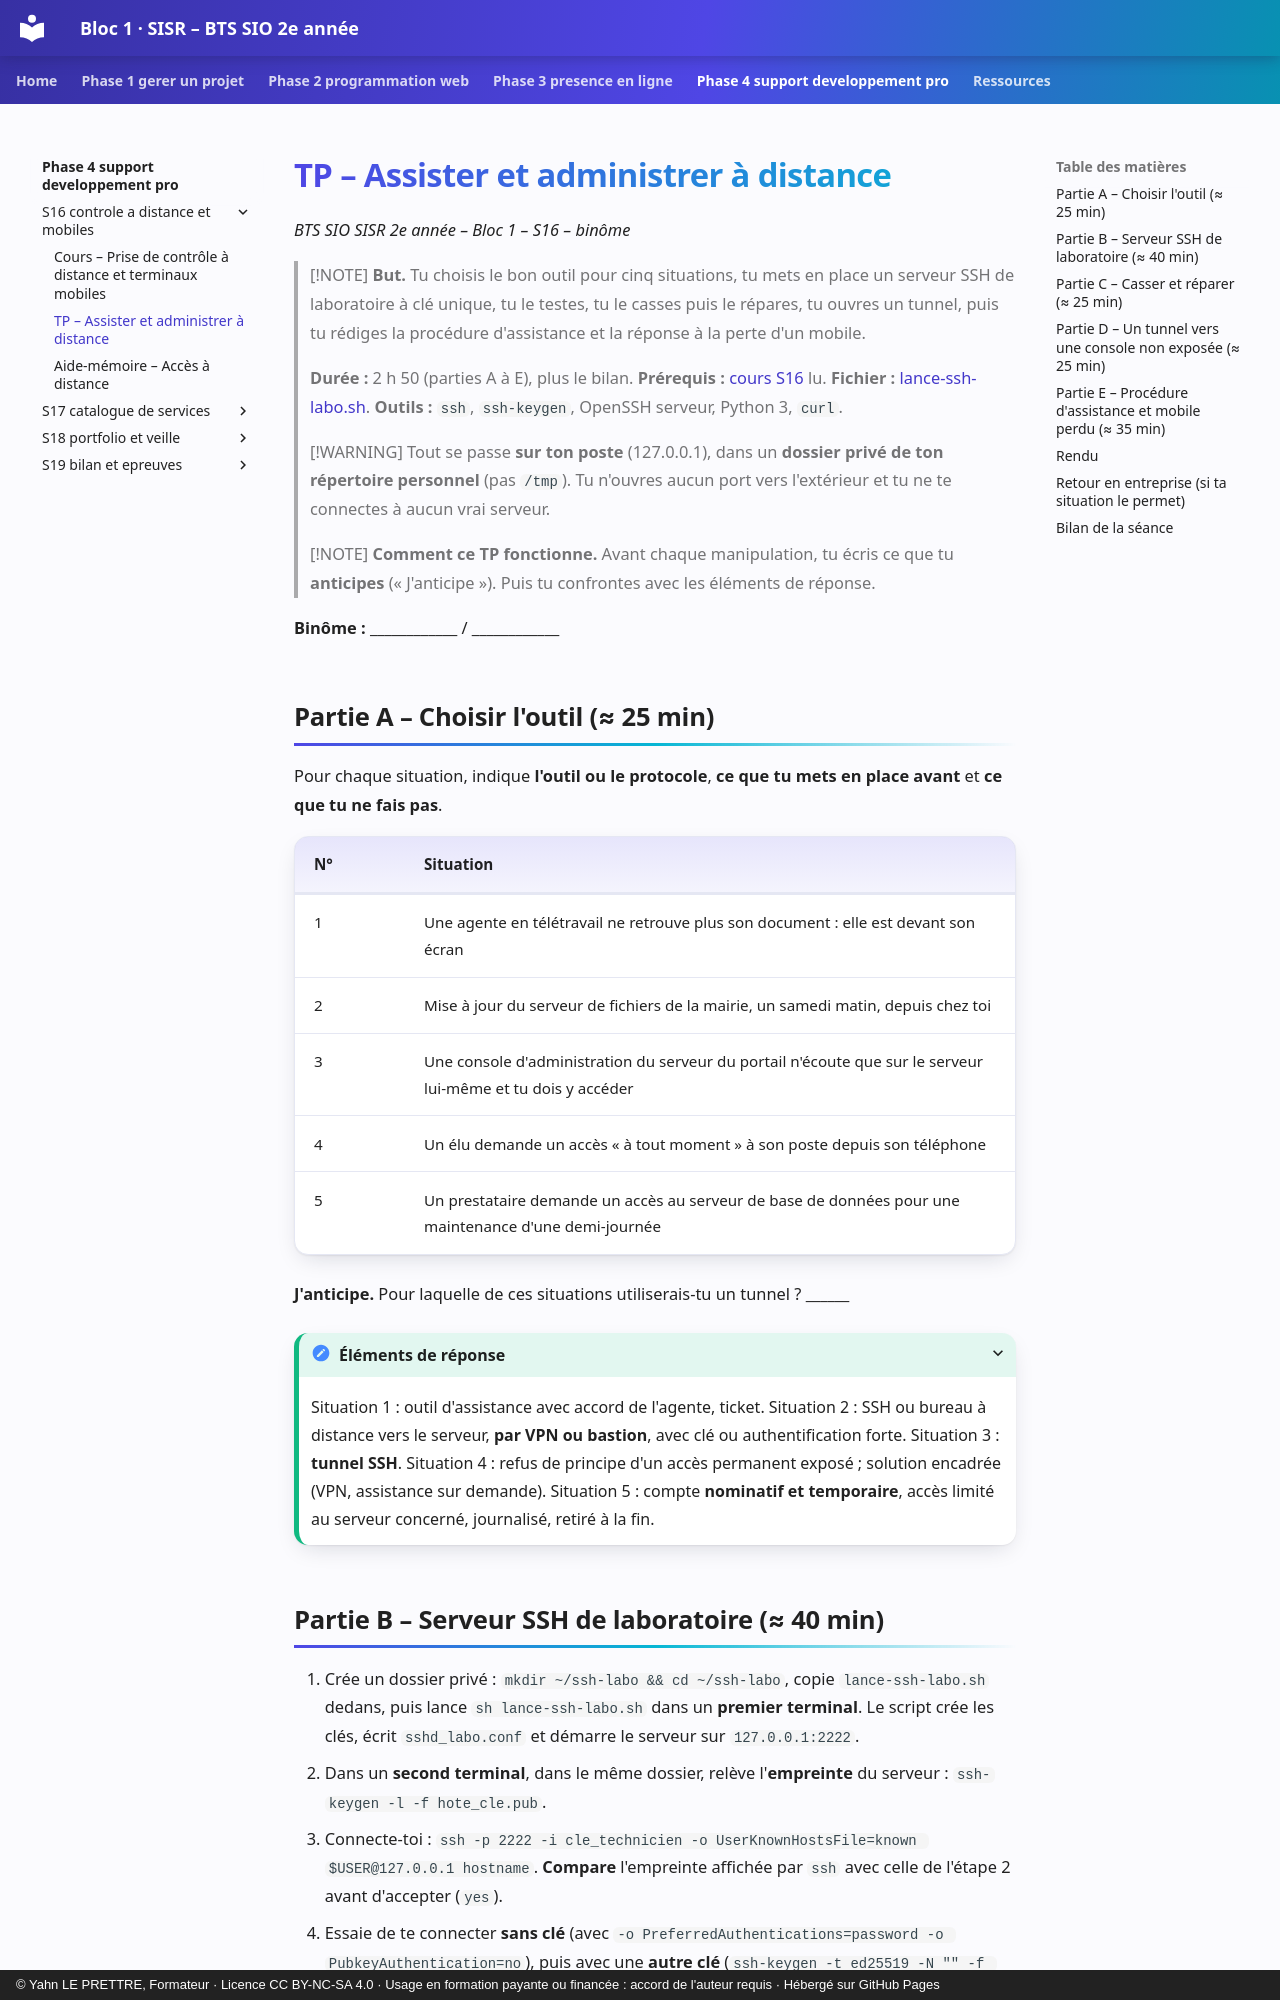

repository: YahnLP/bts2-sio-sisr-bloc1 · page: phase-4-support-developpement-pro/S16-controle-a-distance-et-mobiles/02-tp/index.html · generator: mkdocs · copyright: © Yahn LE PRETTRE, Formateur · Licence CC BY-NC-SA 4.0 · Usage en formation payante ou financée : accord de l'auteur requis · Hébergé sur GitHub Pages

# TP – Assister et administrer à distance

*BTS SIO SISR 2e année – Bloc 1 – S16 – binôme*

> [!NOTE]
> **But.** Tu choisis le bon outil pour cinq situations, tu mets en place un serveur SSH de laboratoire à clé unique, tu le testes, tu le casses puis le répares, tu ouvres un tunnel, puis tu rédiges la procédure d'assistance et la réponse à la perte d'un mobile.
>
> **Durée :** 2 h 50 (parties A à E), plus le bilan. **Prérequis :** [cours S16](01-cours.md) lu. **Fichier :** [lance-ssh-labo.sh](tp/lance-ssh-labo.sh). **Outils :** `ssh`, `ssh-keygen`, OpenSSH serveur, Python 3, `curl`.

> [!WARNING]
> Tout se passe **sur ton poste** (127.0.0.1), dans un **dossier privé de ton répertoire personnel** (pas `/tmp`). Tu n'ouvres aucun port vers l'extérieur et tu ne te connectes à aucun vrai serveur.

> [!NOTE]
> **Comment ce TP fonctionne.** Avant chaque manipulation, tu écris ce que tu **anticipes** (« J'anticipe »). Puis tu confrontes avec les éléments de réponse.

**Binôme :** ____________ / ____________

## Partie A – Choisir l'outil (≈ 25 min)

Pour chaque situation, indique **l'outil ou le protocole**, **ce que tu mets en place avant** et **ce que tu ne fais pas**.

| N° | Situation |
|---|---|
| 1 | Une agente en télétravail ne retrouve plus son document : elle est devant son écran |
| 2 | Mise à jour du serveur de fichiers de la mairie, un samedi matin, depuis chez toi |
| 3 | Une console d'administration du serveur du portail n'écoute que sur le serveur lui-même et tu dois y accéder |
| 4 | Un élu demande un accès « à tout moment » à son poste depuis son téléphone |
| 5 | Un prestataire demande un accès au serveur de base de données pour une maintenance d'une demi-journée |

**J'anticipe.** Pour laquelle de ces situations utiliserais-tu un tunnel ? ______

<details markdown="1">
<summary>Éléments de réponse</summary>

Situation 1 : outil d'assistance avec accord de l'agente, ticket. Situation 2 : SSH ou bureau à distance vers le serveur, **par VPN ou bastion**, avec clé ou authentification forte. Situation 3 : **tunnel SSH**. Situation 4 : refus de principe d'un accès permanent exposé ; solution encadrée (VPN, assistance sur demande). Situation 5 : compte **nominatif et temporaire**, accès limité au serveur concerné, journalisé, retiré à la fin.

</details>
